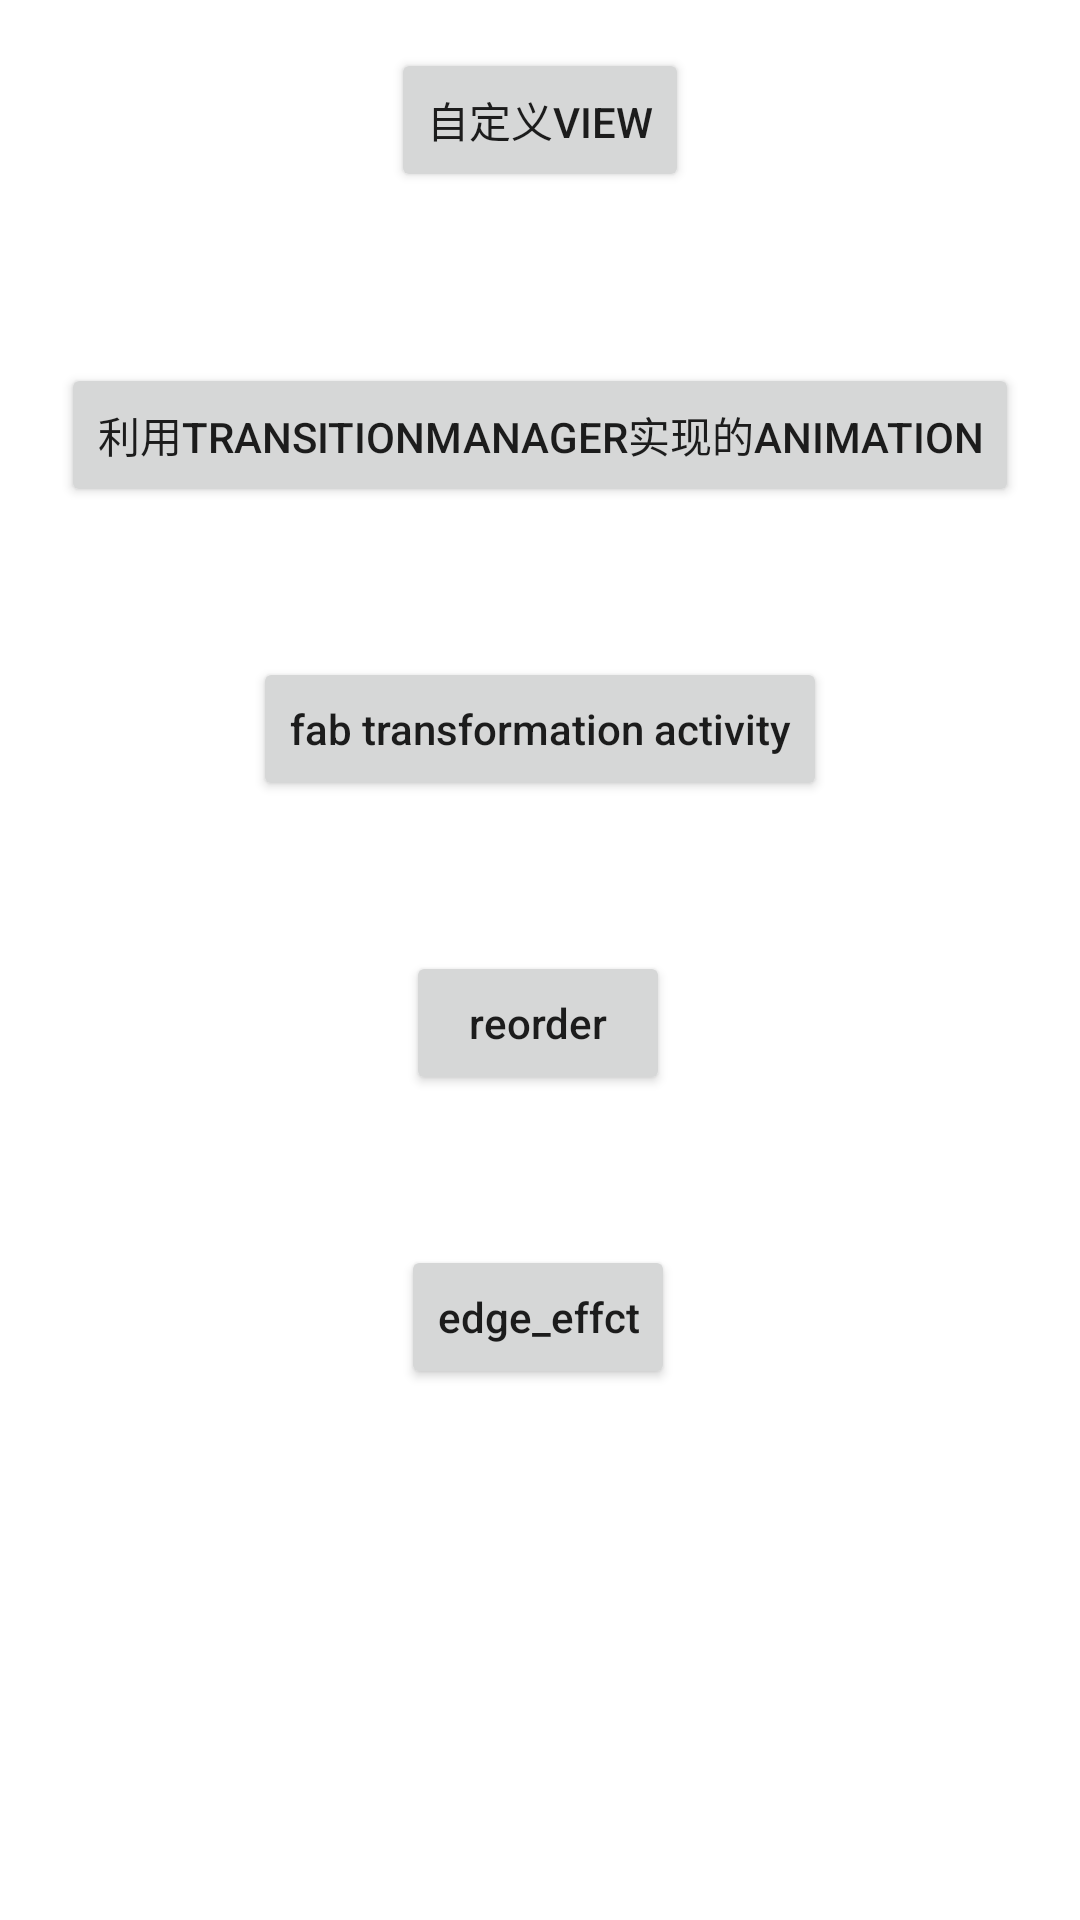

This screen was rendered from an Android layout file. Write that file and the resources it references.
<!-- AndroidManifest.xml: application theme AppTheme -->
<!-- res/layout/activity_main.xml -->
<?xml version="1.0" encoding="utf-8"?>
<androidx.constraintlayout.widget.ConstraintLayout xmlns:android="http://schemas.android.com/apk/res/android"
    xmlns:app="http://schemas.android.com/apk/res-auto"
    xmlns:tools="http://schemas.android.com/tools"
    android:layout_width="match_parent"
    android:layout_height="match_parent"
    tools:context=".MainActivity">

    <Button
        android:id="@+id/self_view"
        android:layout_width="wrap_content"
        android:layout_height="wrap_content"
        android:layout_centerHorizontal="true"
        android:layout_marginTop="16dp"
        android:text="自定义view"
        android:onClick="onClick"

        app:layout_constraintEnd_toEndOf="parent"
        app:layout_constraintStart_toStartOf="parent"
        app:layout_constraintTop_toTopOf="parent" />

    <Button
        android:id="@+id/transition_animation"
        android:layout_width="wrap_content"
        android:layout_height="wrap_content"
        android:layout_marginTop="121dp"
        android:onClick="onClick"
        android:text="利用TransitionManager实现的animation"
        app:layout_constraintEnd_toEndOf="parent"
        app:layout_constraintStart_toStartOf="parent"
        app:layout_constraintTop_toTopOf="parent" />


    <Button
        android:id="@+id/fab_transformation"
        android:layout_width="wrap_content"
        android:layout_height="wrap_content"
        android:layout_marginTop="50dp"
        android:onClick="onClick"
        android:text="fab transformation activity"
        android:textAllCaps="false"
        app:layout_constraintEnd_toEndOf="parent"
        app:layout_constraintStart_toStartOf="parent"
        app:layout_constraintTop_toBottomOf="@+id/transition_animation" />

    <Button
        android:id="@+id/reorder"
        android:layout_width="wrap_content"
        android:layout_height="wrap_content"
        android:layout_marginTop="50dp"
        android:onClick="onClick"
        android:text="reorder"
        android:textAllCaps="false"
        app:layout_constraintEnd_toEndOf="parent"
        app:layout_constraintHorizontal_bias="0.498"
        app:layout_constraintStart_toStartOf="parent"
        app:layout_constraintTop_toBottomOf="@+id/fab_transformation" />
    <Button
        android:id="@+id/edge_effect"
        android:layout_width="wrap_content"
        android:layout_height="wrap_content"
        android:layout_marginTop="50dp"
        android:onClick="onClick"
        android:text="edge_effct"
        android:textAllCaps="false"
        app:layout_constraintEnd_toEndOf="parent"
        app:layout_constraintHorizontal_bias="0.498"
        app:layout_constraintStart_toStartOf="parent"
        app:layout_constraintTop_toBottomOf="@+id/reorder" />
</androidx.constraintlayout.widget.ConstraintLayout>
<!-- resources referenced by this layout -->
<resources>
  <style name="AppTheme" parent="Theme.MaterialComponents.DayNight.NoActionBar">
          
          <item name="colorPrimary">@color/colorPrimary</item>
          <item name="colorPrimaryDark">@color/colorPrimaryDark</item>
          <item name="colorAccent">@color/colorAccent</item>
          
          <item name="android:windowActivityTransitions">true</item>
  
  
          <item name="android:windowSharedElementEnterTransition">@transition/scene_transition</item>
          <item name="android:windowSharedElementExitTransition">@transition/scene_transition</item>
  
  
      </style>
  <color name="colorPrimary">#008577</color>
  <color name="colorPrimaryDark">#00574B</color>
  <color name="colorAccent">#D81B60</color>
</resources>
